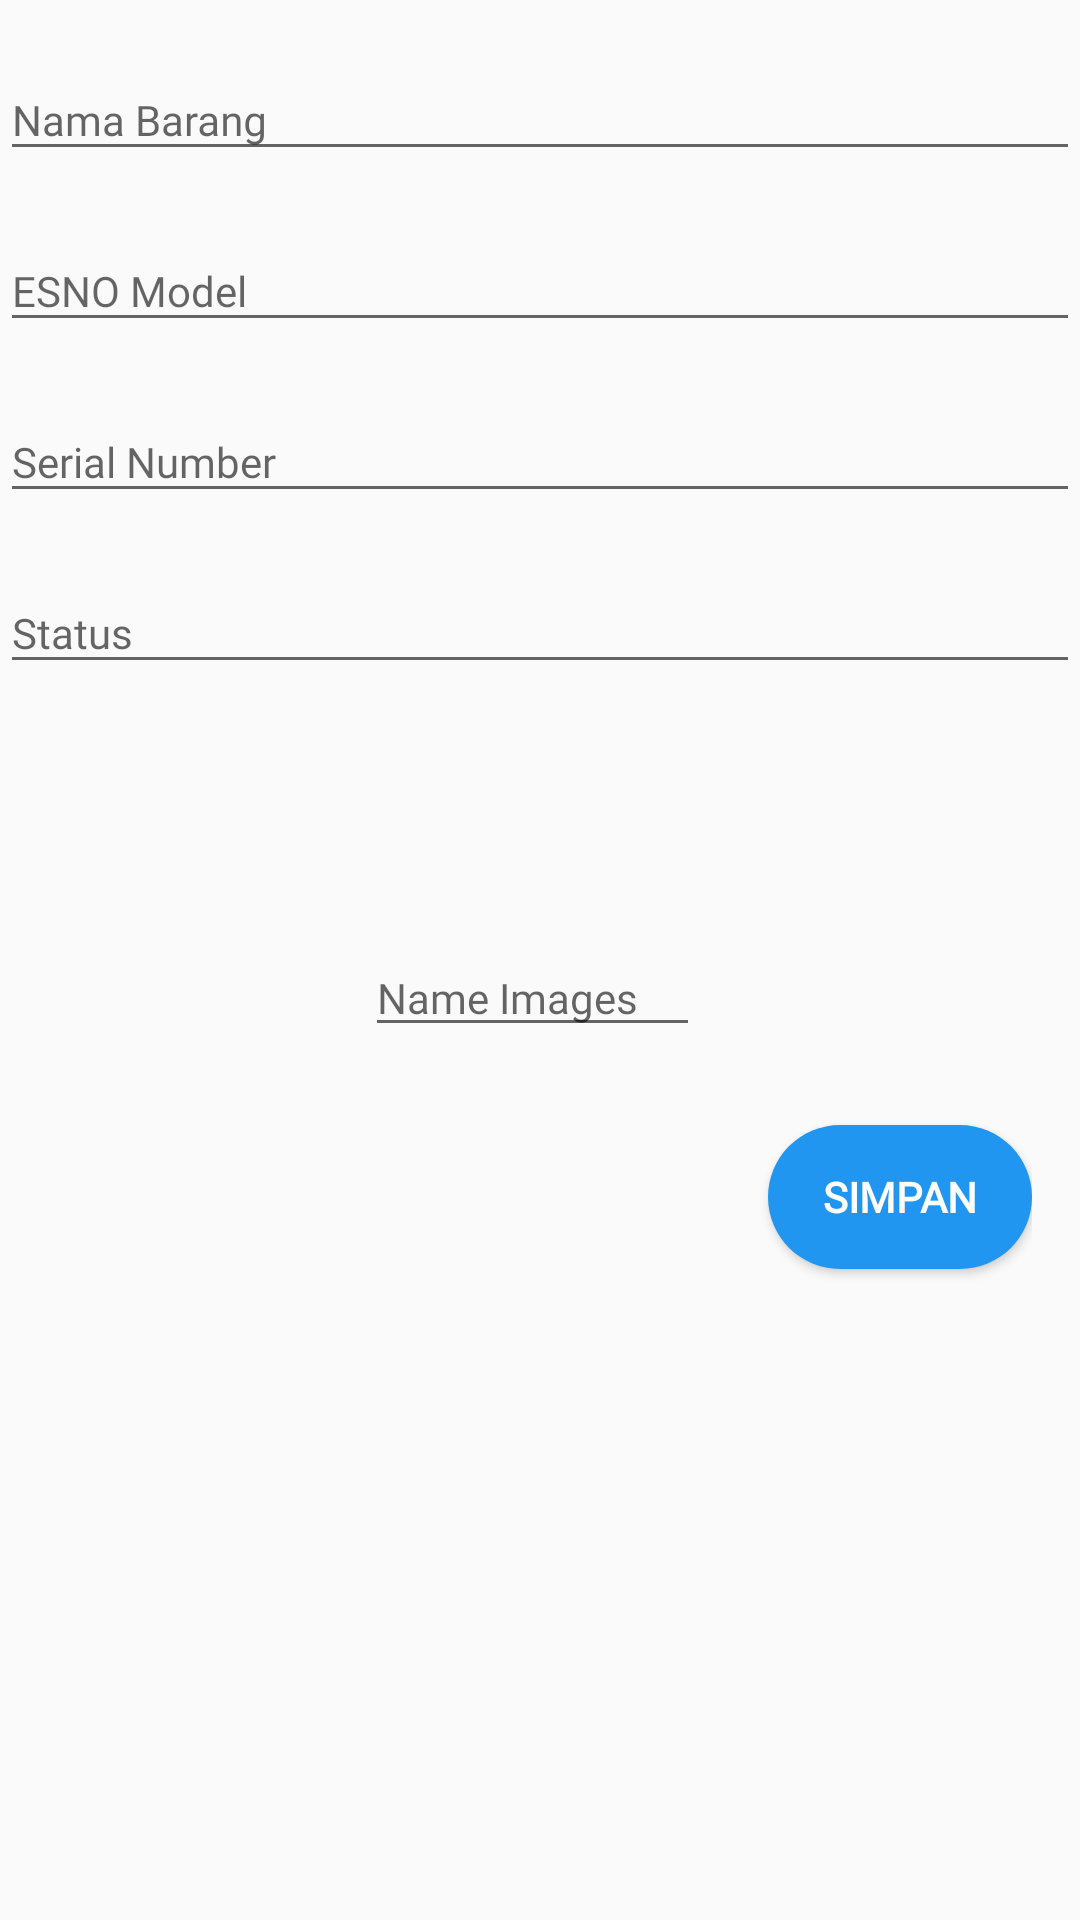

Write the Android layout XML for this screen, with the resource values it uses.
<!-- AndroidManifest.xml: application theme AppTheme -->
<!-- res/layout/activity_add_barang_rusak.xml -->
<?xml version="1.0" encoding="utf-8"?>
<LinearLayout xmlns:android="http://schemas.android.com/apk/res/android"
    xmlns:tools="http://schemas.android.com/tools"
    android:layout_width="match_parent"
    android:layout_height="match_parent"
    android:orientation="vertical"
    android:layout_margin="@dimen/activity_vertical_margin"
    tools:context=".Activity.AddBarangRusakActivity">

    <ScrollView
        android:layout_width="match_parent"
        android:layout_height="wrap_content">

        <LinearLayout
            android:orientation="vertical"
            android:layout_width="match_parent"
            android:layout_height="wrap_content">

            <android.support.design.widget.TextInputLayout
                android:layout_marginTop="10dp"
                android:layout_width="match_parent"
                android:layout_height="wrap_content">

                <EditText
                    android:id="@+id/barang_rusak"
                    android:layout_width="match_parent"
                    android:layout_height="wrap_content"
                    android:layout_alignParentStart="true"
                    android:layout_alignParentTop="true"
                    android:fontFamily="@font/ubuntu_r"
                    android:hint="Nama Barang"
                    android:inputType="textAutoComplete"
                    android:maxLength="50"
                    android:textAppearance="@style/TextAppearance.AppCompat.Small" />

            </android.support.design.widget.TextInputLayout>


            <android.support.design.widget.TextInputLayout
                android:layout_marginTop="10dp"
                android:layout_width="match_parent"
                android:layout_height="wrap_content">

                <EditText
                    android:id="@+id/model_rusak"
                    android:layout_width="match_parent"
                    android:layout_height="wrap_content"
                    android:layout_alignParentStart="true"
                    android:layout_alignParentTop="true"
                    android:fontFamily="@font/ubuntu_r"
                    android:hint="ESNO Model"
                    android:inputType="textAutoComplete"
                    android:maxLength="50"
                    android:textAppearance="@style/TextAppearance.AppCompat.Small" />

            </android.support.design.widget.TextInputLayout>

            <android.support.design.widget.TextInputLayout
                android:layout_marginTop="10dp"
                android:layout_width="match_parent"
                android:layout_height="wrap_content">

                <EditText
                    android:id="@+id/serial_number_rusak"
                    android:layout_width="match_parent"
                    android:layout_height="wrap_content"
                    android:layout_alignParentStart="true"
                    android:layout_alignParentTop="true"
                    android:fontFamily="@font/ubuntu_r"
                    android:hint="Serial Number"
                    android:inputType="textAutoComplete"
                    android:maxLength="50"
                    android:textAppearance="@style/TextAppearance.AppCompat.Small" />

            </android.support.design.widget.TextInputLayout>

            <android.support.design.widget.TextInputLayout
                android:layout_marginTop="10dp"
                android:layout_width="match_parent"
                android:layout_height="wrap_content">

                <EditText
                    android:id="@+id/status_rusak"
                    android:layout_width="match_parent"
                    android:layout_height="wrap_content"
                    android:layout_alignParentStart="true"
                    android:layout_alignParentTop="true"
                    android:fontFamily="@font/ubuntu_r"
                    android:hint="Status"
                    android:inputType="textAutoComplete"
                    android:maxLength="50"
                    android:textAppearance="@style/TextAppearance.AppCompat.Small" />

            </android.support.design.widget.TextInputLayout>

            <android.support.design.widget.TextInputLayout
                android:layout_marginTop="10dp"
                android:layout_width="match_parent"
                android:layout_height="wrap_content">

                <EditText
                    android:visibility="gone"
                    android:id="@+id/catatan_rusak"
                    android:layout_width="match_parent"
                    android:layout_height="wrap_content"
                    android:layout_alignParentStart="true"
                    android:layout_alignParentTop="true"
                    android:fontFamily="@font/ubuntu_r"
                    android:hint="Catatan"
                    android:inputType="textAutoComplete"
                    android:maxLength="50"
                    android:textAppearance="@style/TextAppearance.AppCompat.Small" />

            </android.support.design.widget.TextInputLayout>

            <LinearLayout
                android:visibility="visible"
                android:orientation="horizontal"
                android:layout_width="match_parent"
                android:layout_height="100dp">

                <LinearLayout
                    android:layout_weight="1"
                    android:layout_width="0dp"
                    android:layout_height="match_parent">

                    <ImageView
                        android:layout_width="match_parent"
                        android:layout_height="match_parent"
                        android:src="@drawable/placeholder"
                        android:id="@+id/imageViewBarangTerpasangRusak" />

                </LinearLayout>

                <LinearLayout
                    android:layout_marginStart="10dp"
                    android:layout_gravity="bottom"
                    android:layout_weight="1"
                    android:layout_width="0dp"
                    android:layout_height="wrap_content">

                    <EditText
                        android:id="@+id/etImagesNameRusak"
                        android:layout_width="match_parent"
                        android:layout_height="wrap_content"
                        android:fontFamily="@font/ubuntu_r"
                        android:hint="Name Images"
                        android:inputType="textAutoComplete"
                        android:maxLength="50"
                        android:textAppearance="@style/TextAppearance.AppCompat.Small" />

                </LinearLayout>

                <LinearLayout
                    android:layout_marginLeft="15dp"
                    android:layout_gravity="bottom"
                    android:layout_weight="1"
                    android:layout_width="0dp"
                    android:layout_height="wrap_content">

                    <ImageView
                        android:id="@+id/chooseImageRusak"
                        android:layout_width="wrap_content"
                        android:layout_height="wrap_content"
                        android:onClick="choseBarangRusak"
                        android:src="@drawable/camera"/>


                </LinearLayout>

            </LinearLayout>

            <View
                android:visibility="gone"
                android:layout_width="match_parent"
                android:layout_height="1.5dp"
                android:background="@color/colorGrey500"/>

            <RelativeLayout
                android:gravity="bottom"
                android:layout_margin="@dimen/activity_vertical_margin"
                android:layout_width="match_parent"
                android:layout_height="match_parent">

                <Button
                    android:id="@+id/btn_simpan_rusak"
                    android:layout_marginTop="10dp"
                    android:layout_width="wrap_content"
                    android:layout_height="wrap_content"
                    android:layout_alignParentEnd="true"
                    android:layout_marginBottom="5dp"
                    android:fontFamily="@font/ubuntu_r"
                    android:text="@string/button_simpan"
                    android:textAllCaps="true"
                    android:textColor="@android:color/white"
                    android:textStyle="bold"
                    android:textAppearance="@style/TextAppearance.AppCompat.Small"
                    android:background="@drawable/shape_rounded_btn"/>
            </RelativeLayout>

        </LinearLayout>

    </ScrollView>

</LinearLayout>
<!-- resources referenced by this layout -->
<resources>
  <color name="colorGrey500">#9e9e9e</color>
  <dimen name="activity_vertical_margin">16dp</dimen>
  <!-- drawable shape_rounded_btn (drawable-v21) -->
  <?xml version="1.0" encoding="utf-8"?>
  <shape xmlns:android="http://schemas.android.com/apk/res/android">
      <solid
          android:color="@color/btn_login_bg_normal"/>
      <corners android:radius="40dp"/>
  
  
      <padding android:left="0dip" android:top="0dip" android:right="0dip" android:bottom="0dip" />
  </shape>
  <string name="button_simpan">Simpan</string>
  <style name="AppTheme" parent="Theme.AppCompat.Light.DarkActionBar">
          
          <item name="colorPrimary">@color/colorPrimary</item>
          <item name="colorPrimaryDark">@color/colorPrimaryDark</item>
          <item name="colorAccent">@color/colorAccent</item>
      </style>
  <color name="btn_login_bg_normal">#2196F1</color>
  <color name="colorPrimary">#2196F1</color>
  <color name="colorPrimaryDark">#1976d2</color>
  <color name="colorAccent">#2196F1</color>
</resources>
